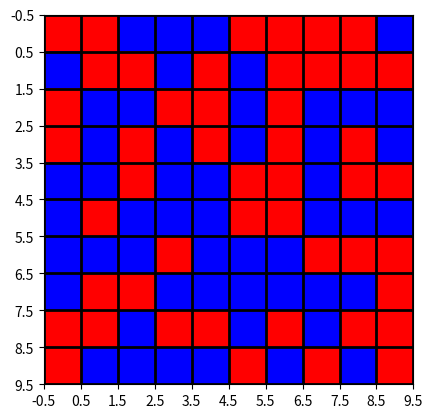

Generate this figure with matplotlib:
# https://stackoverflow.com/questions/19586828/drawing-grid-pattern-in-matplotlib

import matplotlib.pyplot as plt
from matplotlib import colors
import numpy as np

data = np.random.rand(10, 10) * 20

# create discrete colormap
cmap = colors.ListedColormap(['red', 'blue'])
bounds = [0,10,20]
norm = colors.BoundaryNorm(bounds, cmap.N)

fig, ax = plt.subplots()
ax.imshow(data, cmap=cmap, norm=norm)

# draw gridlines
ax.grid(which='major', axis='both', linestyle='-', color='k', linewidth=2)
ax.set_xticks(np.arange(-.5, 10, 1));
ax.set_yticks(np.arange(-.5, 10, 1));

plt.show()